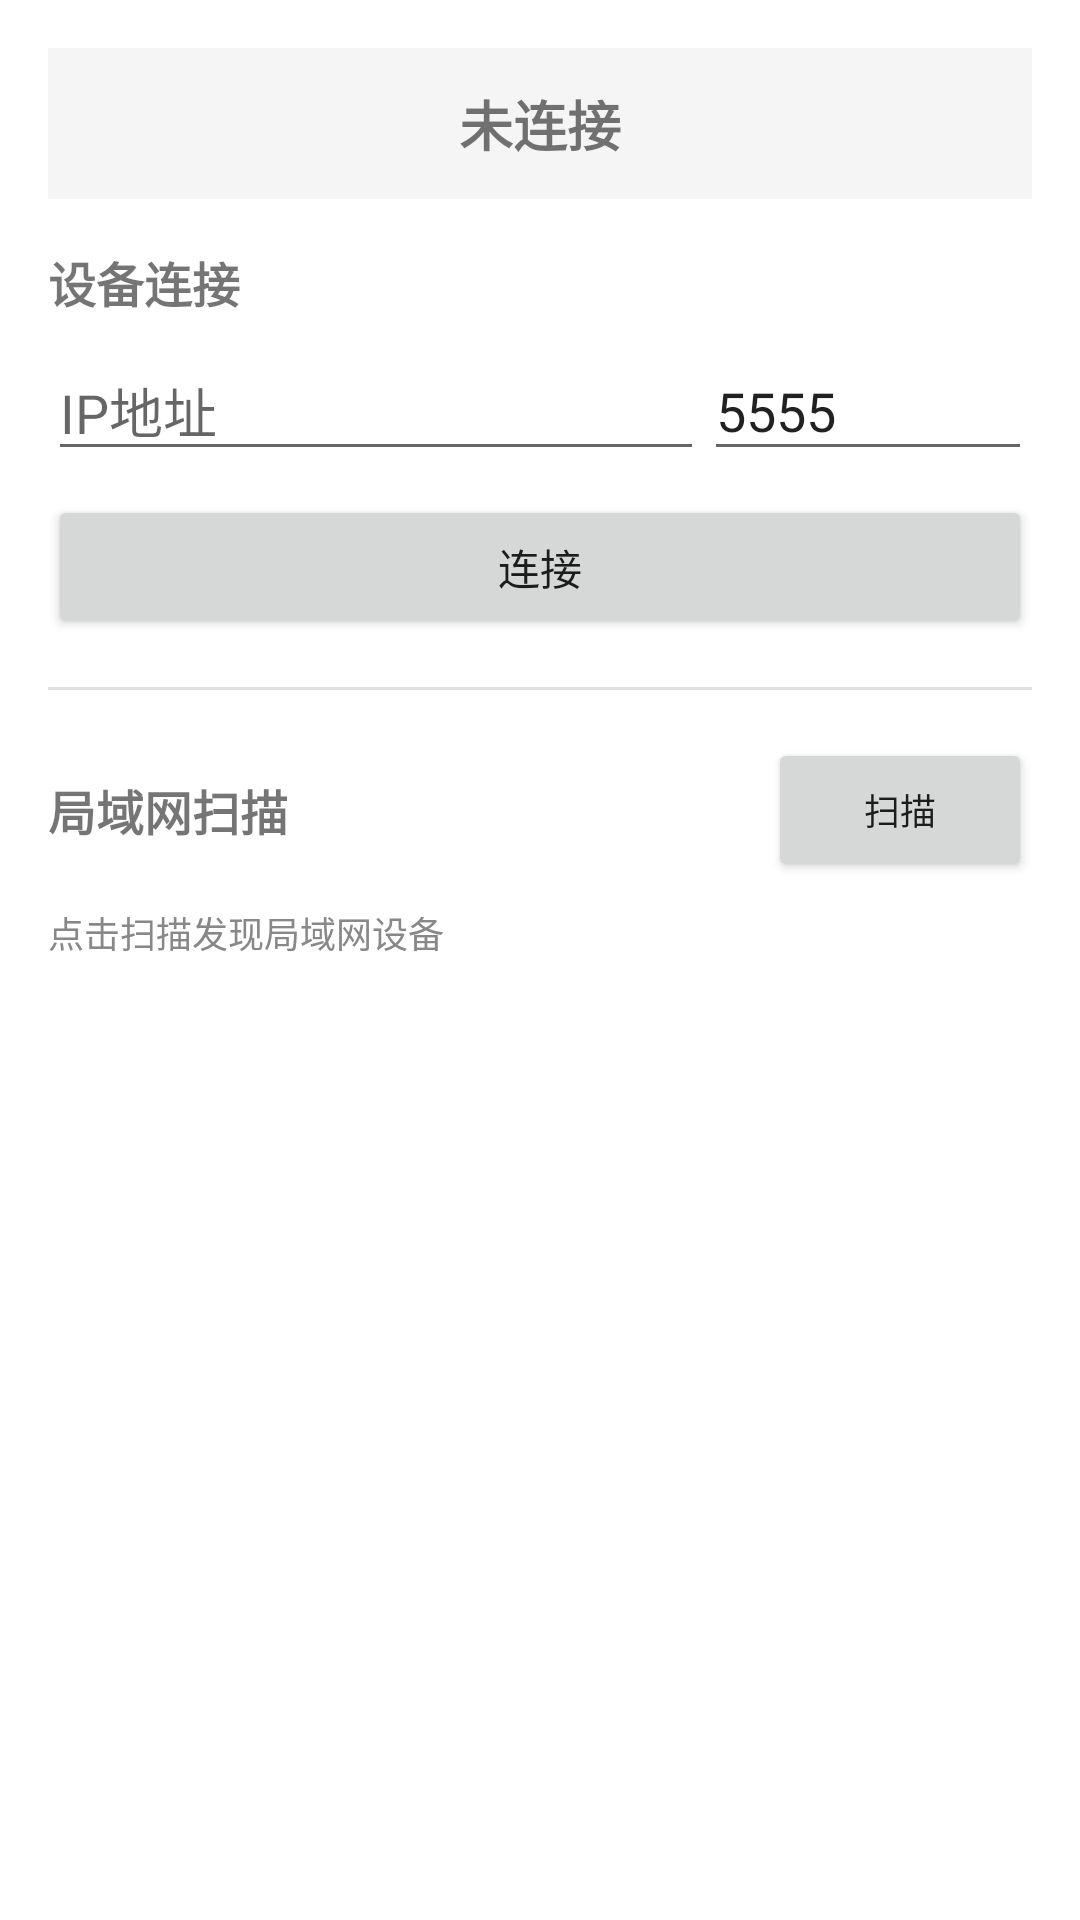

Here is an Android app screen rendered from its layout file. Give the layout XML and the strings, colors and styles it references.
<!-- AndroidManifest.xml: application theme Theme.ADBTool -->
<!-- res/layout/fragment_connect.xml -->
<?xml version="1.0" encoding="utf-8"?>
<ScrollView xmlns:android="http://schemas.android.com/apk/res/android"
    xmlns:app="http://schemas.android.com/apk/res-auto"
    android:layout_width="match_parent"
    android:layout_height="match_parent"
    android:padding="16dp">

    <LinearLayout
        android:layout_width="match_parent"
        android:layout_height="wrap_content"
        android:orientation="vertical">

        <TextView
            android:id="@+id/tvStatus"
            android:layout_width="match_parent"
            android:layout_height="wrap_content"
            android:text="未连接"
            android:textSize="18sp"
            android:textStyle="bold"
            android:gravity="center"
            android:padding="12dp"
            android:background="#f5f5f5"
            android:layout_marginBottom="16dp" />

        <TextView
            android:layout_width="match_parent"
            android:layout_height="wrap_content"
            android:text="设备连接"
            android:textSize="16sp"
            android:textStyle="bold"
            android:layout_marginBottom="8dp" />

        <LinearLayout
            android:layout_width="match_parent"
            android:layout_height="wrap_content"
            android:orientation="horizontal"
            android:layout_marginBottom="8dp">

            <EditText
                android:id="@+id/etIp"
                android:layout_width="0dp"
                android:layout_height="wrap_content"
                android:layout_weight="2"
                android:hint="IP地址"
                android:inputType="phone"
                android:ems="10" />

            <EditText
                android:id="@+id/etPort"
                android:layout_width="0dp"
                android:layout_height="wrap_content"
                android:layout_weight="1"
                android:hint="端口"
                android:inputType="number"
                android:text="5555"
                android:ems="5" />
        </LinearLayout>

        <LinearLayout
            android:layout_width="match_parent"
            android:layout_height="wrap_content"
            android:orientation="horizontal"
            android:layout_marginBottom="16dp">

            <Button
                android:id="@+id/btnConnect"
                android:layout_width="0dp"
                android:layout_height="wrap_content"
                android:layout_weight="1"
                android:text="连接" />

            <Button
                android:id="@+id/btnDisconnect"
                android:layout_width="0dp"
                android:layout_height="wrap_content"
                android:layout_weight="1"
                android:text="断开"
                android:visibility="gone" />
        </LinearLayout>

        <View
            android:layout_width="match_parent"
            android:layout_height="1dp"
            android:background="#e0e0e0"
            android:layout_marginBottom="16dp" />

        <LinearLayout
            android:layout_width="match_parent"
            android:layout_height="wrap_content"
            android:orientation="horizontal"
            android:gravity="center_vertical"
            android:layout_marginBottom="8dp">

            <TextView
                android:layout_width="0dp"
                android:layout_height="wrap_content"
                android:layout_weight="1"
                android:text="局域网扫描"
                android:textSize="16sp"
                android:textStyle="bold" />

            <Button
                android:id="@+id/btnScan"
                android:layout_width="wrap_content"
                android:layout_height="wrap_content"
                android:text="扫描"
                android:textSize="12sp" />
        </LinearLayout>

        <TextView
            android:id="@+id/tvScanStatus"
            android:layout_width="match_parent"
            android:layout_height="wrap_content"
            android:text="点击扫描发现局域网设备"
            android:textSize="12sp"
            android:textColor="#888"
            android:layout_marginBottom="8dp" />

        <ProgressBar
            android:id="@+id/progressBar"
            android:layout_width="match_parent"
            android:layout_height="wrap_content"
            android:visibility="gone"
            style="?android:attr/progressBarStyleHorizontal"
            android:indeterminate="true" />

        <ListView
            android:id="@+id/lvDevices"
            android:layout_width="match_parent"
            android:layout_height="wrap_content"
            android:divider="#e0e0e0"
            android:dividerHeight="1dp" />

    </LinearLayout>
</ScrollView>
<!-- resources referenced by this layout -->
<resources>
  <style name="Theme.ADBTool" parent="Theme.MaterialComponents.Light.DarkActionBar">
          <item name="colorPrimary">@color/primary</item>
          <item name="colorPrimaryDark">@color/primary_dark</item>
          <item name="colorAccent">@color/accent</item>
          <item name="android:statusBarColor">@color/primary_dark</item>
      </style>
</resources>
